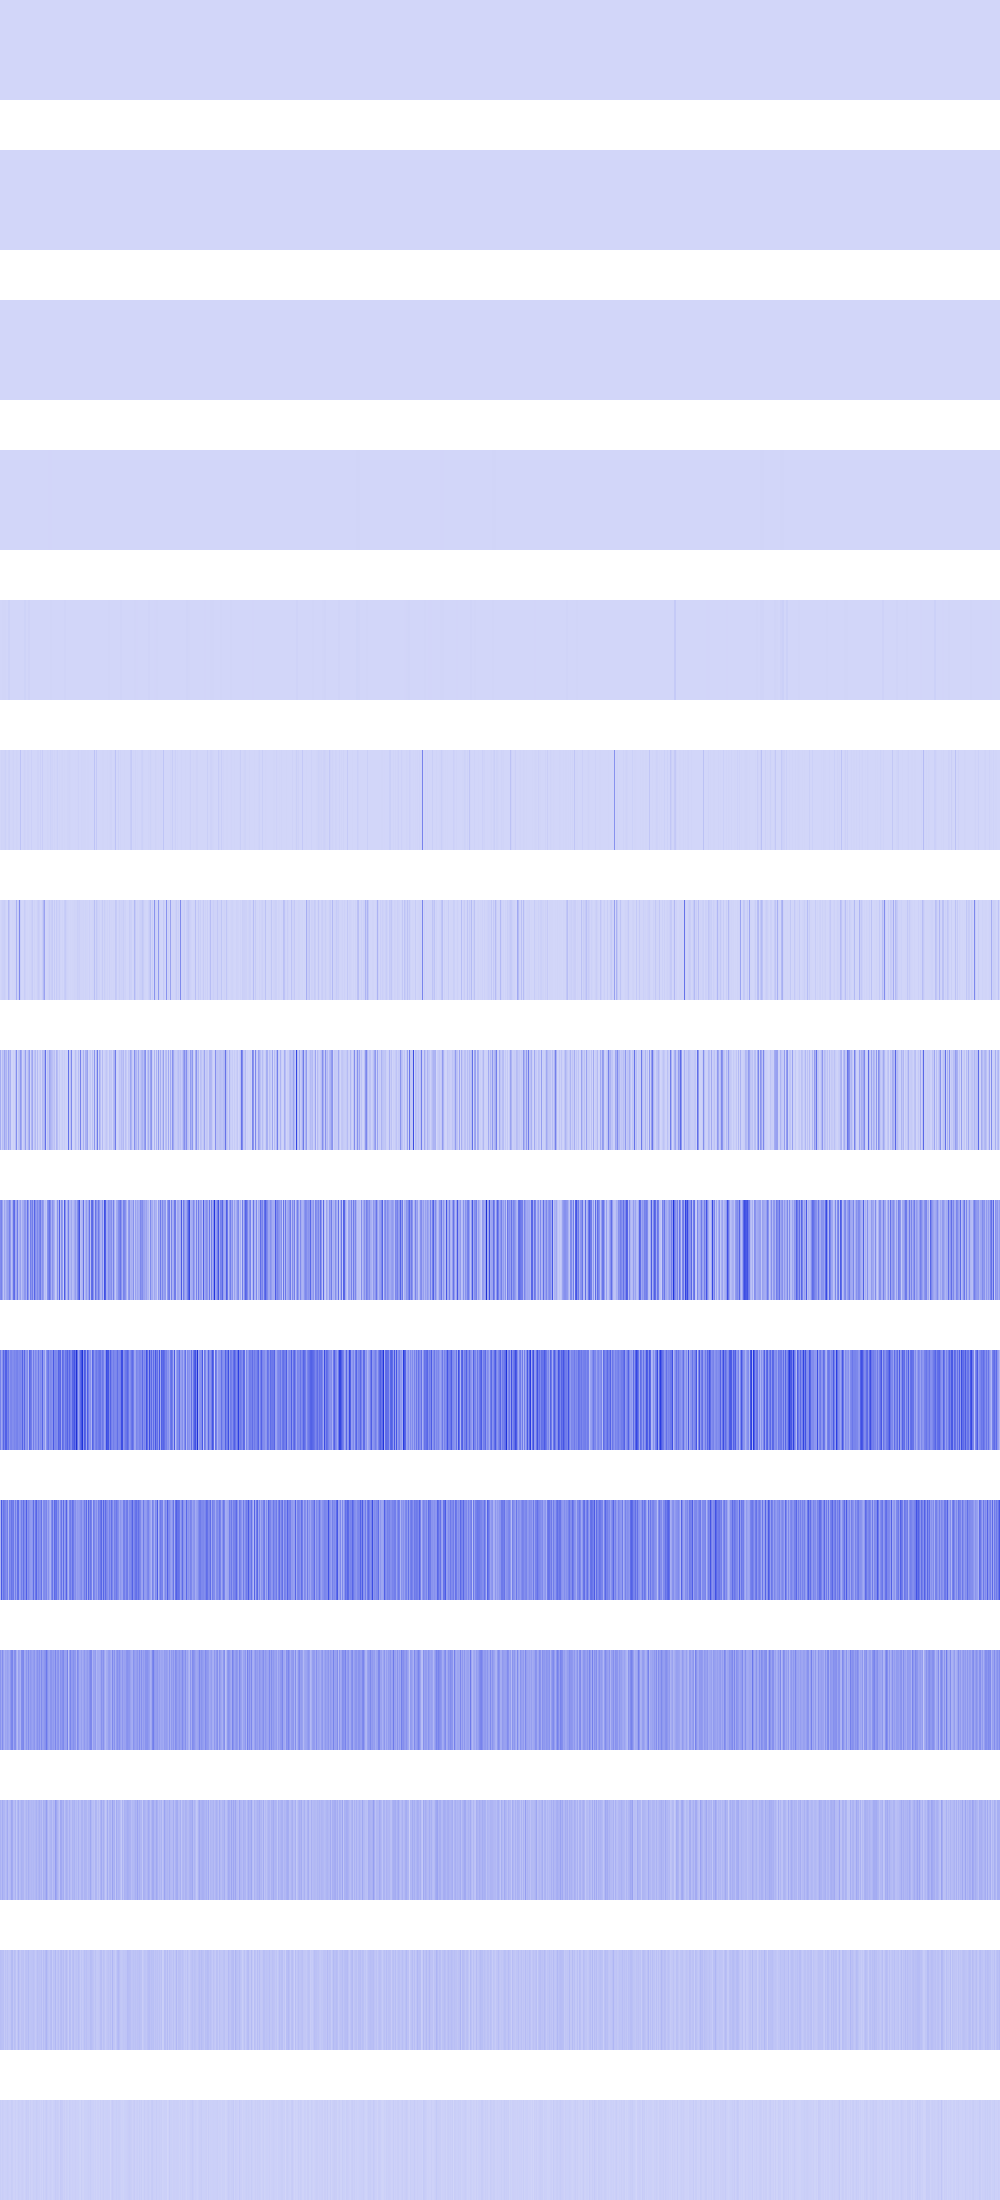

Values plotted in this chart, from the file beside it:
1296, 1296, 1296, 1296, 1296, 1296, 1296, 1296, 1296, 1296, 1296, 1296, 1296, 1296, 1296, 1296, 1296, 1296, 1296, 1296, 1296, 1296, 1296, 1296
0, 0, 0, 0, 0, 0, 0, 0, 0, 0, 0, 0, 0, 0, 0, 0, 5184, 5184, 5184, 5184, 5184, 5184, 5184, 5184
5184, 5184, 5184, 5184, 5184, 5184, 5184, 5184, 5184, 5184, 5184, 5184, 5184, 5184, 5184, 5184, 5184, 5184, 5184, 5184, 5184, 5184, 5184, 5184
73984, 73984, 73984, 73984, 1557504, 1557504, 1557504, 1557504, 43264, 43264, 43264, 43264, 0, 0, 0, 0, 20736, 20736, 20736, 20736, 1024, 1024, 1024, 1024
82944, 82944, 2560000, 2560000, 4875264, 4875264, 50176, 50176, 13542400, 13542400, 36864, 36864, 4096, 4096, 36864, 36864, 0, 0, 82944, 82944, 1024, 1024, 9216, 9216
16384, 8294400, 6553600, 5308416, 8294400, 15745024, 2985984, 1638400, 12845056, 16257024, 36864, 692224, 2359296, 8667136, 262144, 65536, 6230016, 2560000, 1327104, 921600, 56070144, 409600, 331776, 3686400
1343488, 8069120, 16793600, 19005440, 23830528, 12861440, 663552, 65536, 79446016, 39526400, 106496, 1417216, 5455872, 2375680, 6504448, 10747904, 108306432, 12427264, 27279360, 229351424, 27205632, 1638400, 663552, 2097152
120258560, 14598144, 73760768, 53870592, 141213696, 82411520, 98615296, 31064064, 151617536, 70238208, 110968832, 3784704, 3899392, 17793024, 8224768, 62849024, 212123648, 8962048, 48660480, 63291392, 182960128, 129597440, 11943936, 30834688
218234880, 245137408, 152174592, 53608448, 137134080, 86769664, 133464064, 160432128, 160432128, 248545280, 177831936, 64585728, 117637120, 284295168, 313982976, 126025728, 131629056, 270106624, 81985536, 115703808, 159547392, 63766528, 124092416, 127598592
249561088, 136904704, 200146944, 325582848, 239403008, 345636864, 346488832, 243007488, 281411584, 174260224, 233373696, 236781568, 210632704, 214564864, 236978176, 222035968, 243859456, 248446976, 214827008, 226295808, 229441536, 212729856, 337313792, 197001216
93847552, 366870528, 197656576, 284426240, 258342912, 236716032, 205389824, 259784704, 96993280, 256245760, 218759168, 284295168, 255590400, 273940480, 148635648, 251920384, 165281792, 298188800, 299892736, 150077440, 173932544, 258211840, 197525504, 302514176
190840832, 133955584, 212860928, 147324928, 108789760, 145752064, 134479872, 159383552, 142082048, 124518400, 181141504, 233046016, 239075328, 138936320, 204996608, 212336640, 116654080, 77332480, 162529280, 143917056, 105644032, 215482368, 220987392, 231735296
102760448, 79167488, 123731968, 95420416, 93847552, 71303168, 88604672, 127926272, 68157440, 72876032, 87556096, 141033472, 130023424, 76546048, 72351744, 105906176, 48758784, 91750400, 123731968, 69730304, 83361792, 110100480, 100139008, 98566144
71303168, 66060288, 62914560, 65011712, 36700160, 58720256, 42991616, 62914560, 44040192, 45088768, 49283072, 80740352, 83886080, 44040192, 69206016, 60817408, 30408704, 49283072, 88080384, 55574528, 40894464, 60817408, 57671680, 62914560
25165824, 14680064, 25165824, 20971520, 14680064, 16777216, 18874368, 25165824, 20971520, 14680064, 14680064, 27262976, 25165824, 12582912, 12582912, 20971520, 10485760, 14680064, 25165824, 18874368, 14680064, 20971520, 23068672, 16777216
